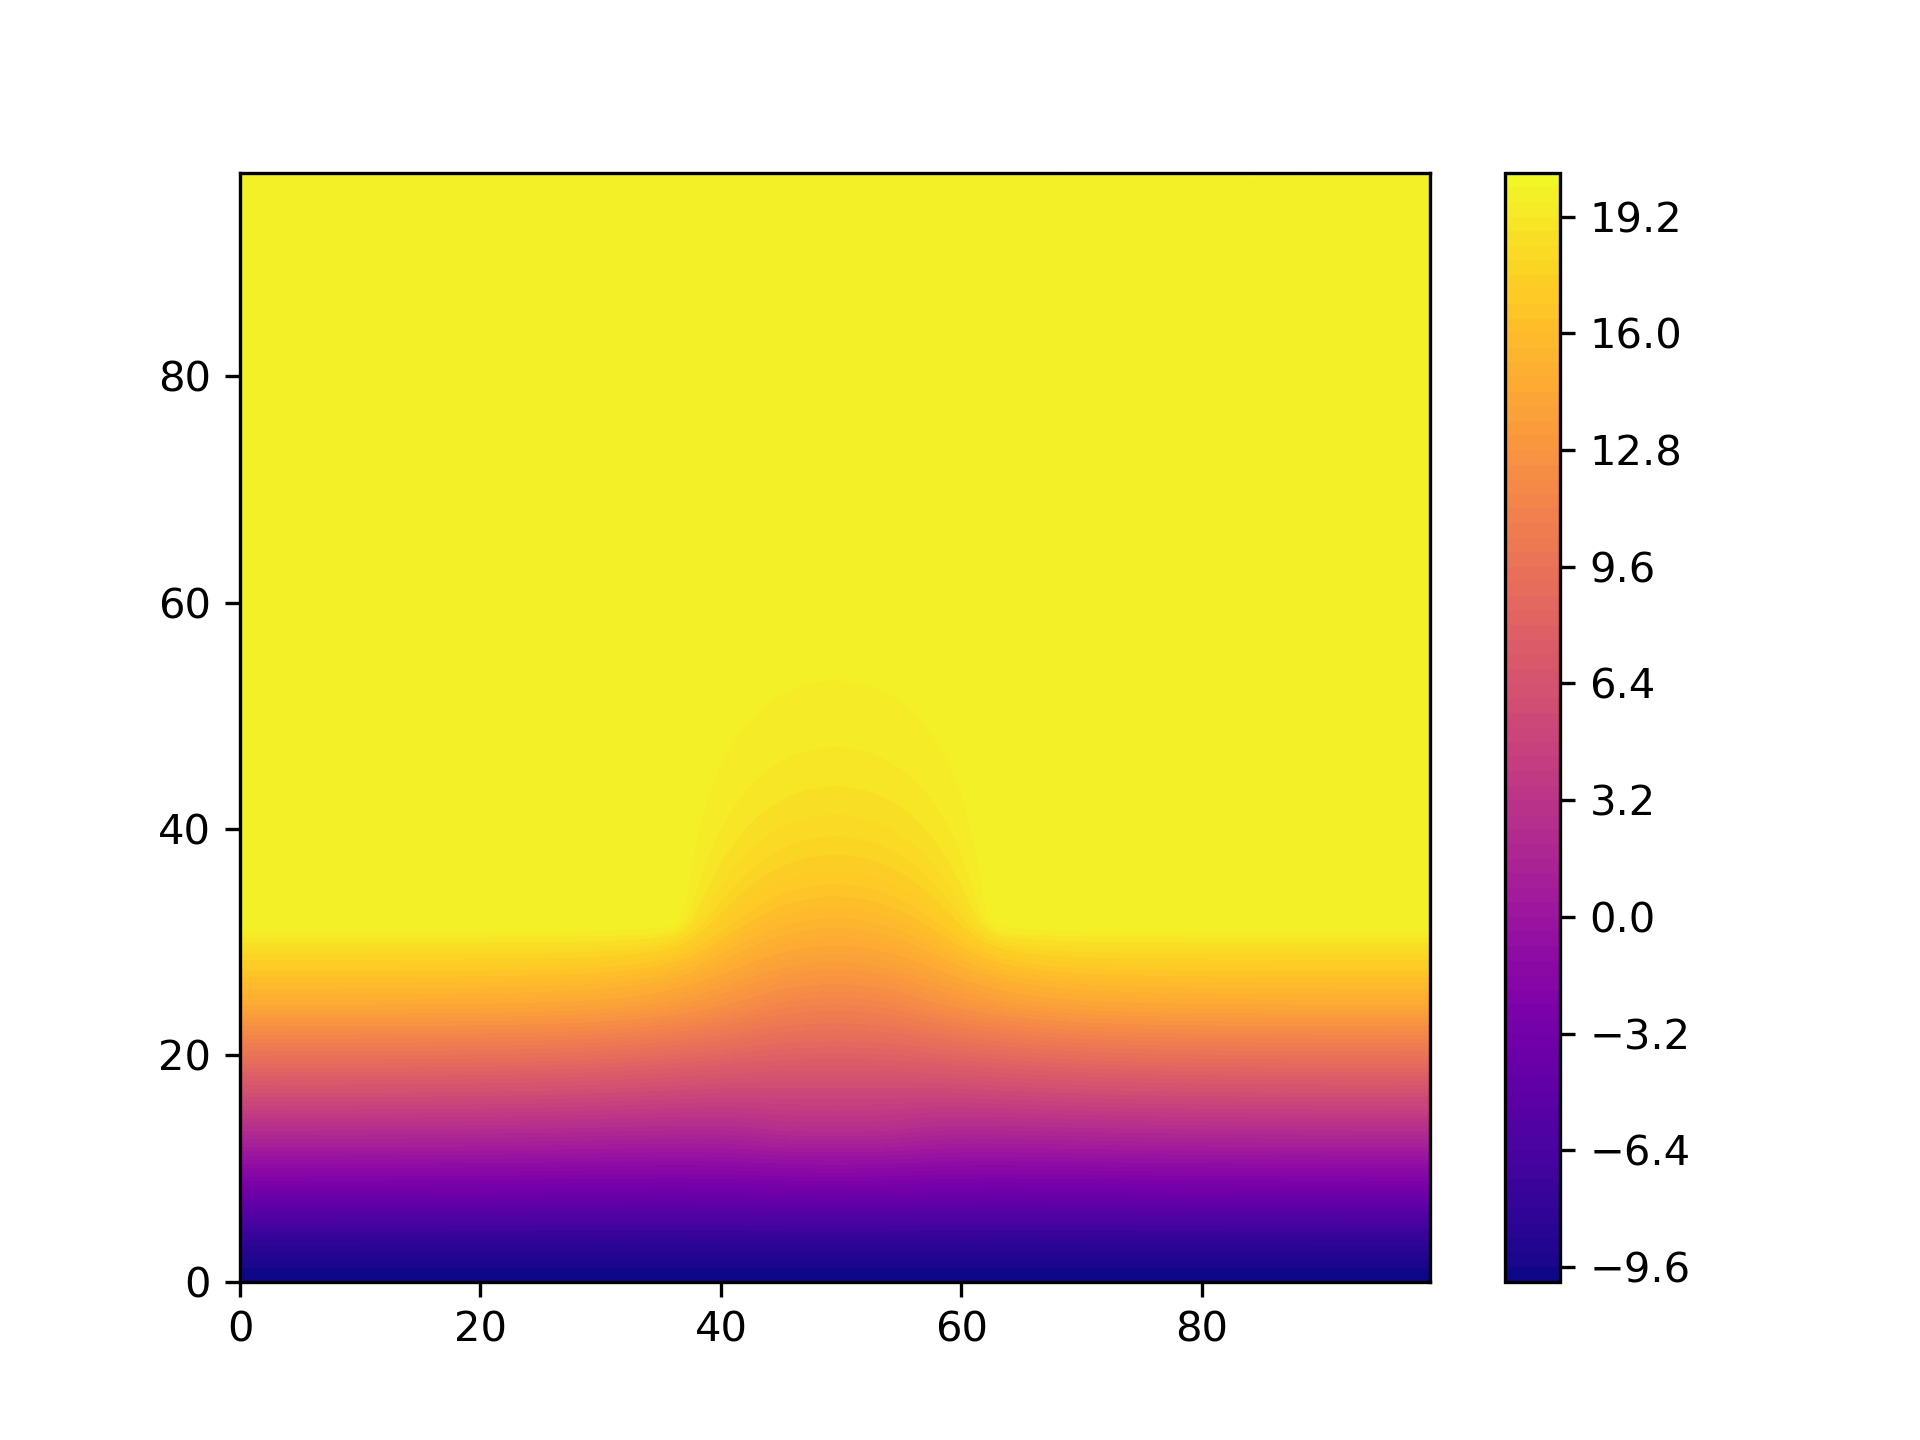

Data behind this chart, as committed beside it:
, 0, 1, 2, 3, 4, 5, 6, 7, 8, 9, 10, 11, 12, 13, 14, 15, 16, 17, 18, 19, 20, 21, 22
0, 20, 20, 20, 20, 20, 20, 20, 20, 20, 20, 20, 20, 20, 20, 20, 20, 20, 20, 20, 20, 20, 20, 20
1, 20, 20, 20, 20, 20, 20, 20, 20, 20, 20, 20, 20, 20, 20, 20, 20, 20, 20, 20, 20, 20, 20, 20
2, 20, 20, 20, 20, 20, 20, 20, 20, 20, 20, 20, 20, 20, 20, 20, 20, 20, 20, 20, 20, 20, 20, 20
3, 20, 20, 20, 20, 20, 20, 20, 20, 20, 20, 20, 20, 20, 20, 20, 20, 20, 20, 20, 20, 20, 20, 20
4, 20, 20, 20, 20, 20, 20, 20, 20, 20, 20, 20, 20, 20, 20, 20, 20, 20, 20, 20, 20, 20, 20, 20
5, 20, 20, 20, 20, 20, 20, 20, 20, 20, 20, 20, 20, 20, 20, 20, 20, 20, 20, 20, 20, 20, 20, 20
6, 20, 20, 20, 20, 20, 20, 20, 20, 20, 20, 20, 20, 20, 20, 20, 20, 20, 20, 20, 20, 20, 20, 20
7, 20, 20, 20, 20, 20, 20, 20, 20, 20, 20, 20, 20, 20, 20, 20, 20, 20, 20, 20, 20, 20, 20, 20
8, 20, 20, 20, 20, 20, 20, 20, 20, 20, 20, 20, 20, 20, 20, 20, 20, 20, 20, 20, 20, 20, 20, 20
9, 20, 20, 20, 20, 20, 20, 20, 20, 20, 20, 20, 20, 20, 20, 20, 20, 20, 20, 20, 20, 20, 20, 20
10, 20, 20, 20, 20, 20, 20, 20, 20, 20, 20, 20, 20, 20, 20, 20, 20, 20, 20, 20, 20, 20, 20, 20
11, 20, 20, 20, 20, 20, 20, 20, 20, 20, 20, 20, 20, 20, 20, 20, 20, 20, 20, 20, 20, 20, 20, 20
12, 20, 20, 20, 20, 20, 20, 20, 20, 20, 20, 20, 20, 20, 20, 20, 20, 20, 20, 20, 20, 20, 20, 20
13, 20, 20, 20, 20, 20, 20, 20, 20, 20, 20, 20, 20, 20, 20, 20, 20, 20, 20, 20, 20, 20, 20, 20
14, 20, 20, 20, 20, 20, 20, 20, 20, 20, 20, 20, 20, 20, 20, 20, 20, 20, 20, 20, 20, 20, 20, 20
15, 20, 20, 20, 20, 20, 20, 20, 20, 20, 20, 20, 20, 20, 20, 20, 20, 20, 20, 20, 20, 20, 20, 20
16, 20, 20, 20, 20, 20, 20, 20, 20, 20, 20, 20, 20, 20, 20, 20, 20, 20, 20, 20, 20, 20, 20, 20
17, 20, 20, 20, 20, 20, 20, 20, 20, 20, 20, 20, 20, 20, 20, 20, 20, 20, 20, 20, 20, 20, 20, 20
18, 20, 20, 20, 20, 20, 20, 20, 20, 20, 20, 20, 20, 20, 20, 20, 20, 20, 20, 20, 20, 20, 20, 20
19, 20, 20, 20, 20, 20, 20, 20, 20, 20, 20, 20, 20, 20, 20, 20, 20, 20, 20, 20, 20, 20, 20, 20
20, 20, 20, 20, 20, 20, 20, 20, 20, 20, 20, 20, 20, 20, 20, 20, 20, 20, 20, 20, 20, 20, 20, 20
21, 20, 20, 20, 20, 20, 20, 20, 20, 20, 20, 20, 20, 20, 20, 20, 20, 20, 20, 20, 20, 20, 20, 20
22, 20, 20, 20, 20, 20, 20, 20, 20, 20, 20, 20, 20, 20, 20, 20, 20, 20, 20, 20, 20, 20, 20, 20
23, 20, 20, 20, 20, 20, 20, 20, 20, 20, 20, 20, 20, 20, 20, 20, 20, 20, 20, 20, 20, 20, 20, 20
24, 20, 20, 20, 20, 20, 20, 20, 20, 20, 20, 20, 20, 20, 20, 20, 20, 20, 20, 20, 20, 20, 20, 20
25, 20, 20, 20, 20, 20, 20, 20, 20, 20, 20, 20, 20, 20, 20, 20, 20, 20, 20, 20, 20, 20, 20, 20
26, 20, 20, 20, 20, 20, 20, 20, 20, 20, 20, 20, 20, 20, 20, 20, 20, 20, 20, 20, 20, 20, 20, 20
27, 20, 20, 20, 20, 20, 20, 20, 20, 20, 20, 20, 20, 20, 20, 20, 20, 20, 20, 20, 20, 20, 20, 20
28, 20, 20, 20, 20, 20, 20, 20, 20, 20, 20, 20, 20, 20, 20, 20, 20, 20, 20, 20, 20, 20, 20, 20
29, 20, 20, 20, 20, 20, 20, 20, 20, 20, 20, 20, 20, 20, 20, 20, 20, 20, 20, 20, 20, 20, 20, 20
30, 20, 20, 20, 20, 20, 20, 20, 20, 20, 20, 20, 20, 20, 20, 20, 20, 20, 20, 20, 20, 20, 20, 20
31, 20, 20, 20, 20, 20, 20, 20, 20, 20, 20, 20, 20, 20, 20, 20, 20, 20, 20, 20, 20, 20, 20, 20
32, 20, 20, 20, 20, 20, 20, 20, 20, 20, 20, 20, 20, 20, 20, 20, 20, 20, 20, 20, 20, 20, 20, 20
33, 20, 20, 20, 20, 20, 20, 20, 20, 20, 20, 20, 20, 20, 20, 20, 20, 20, 20, 20, 20, 20, 20, 20
34, 20, 20, 20, 20, 20, 20, 20, 20, 20, 20, 20, 20, 20, 20, 20, 20, 20, 20, 20, 20, 20, 20, 20
35, 20, 20, 20, 20, 20, 20, 20, 20, 20, 20, 20, 20, 20, 20, 20, 20, 20, 20, 20, 20, 20, 20, 20
36, 20, 20, 20, 20, 20, 20, 20, 20, 20, 20, 20, 20, 20, 20, 20, 20, 20, 20, 20, 20, 20, 20, 20
37, 20, 20, 20, 20, 20, 20, 20, 20, 20, 20, 20, 20, 20, 20, 20, 20, 20, 20, 20, 20, 20, 20, 20
38, 20, 20, 20, 20, 20, 20, 20, 20, 20, 20, 20, 20, 20, 20, 20, 20, 20, 20, 20, 20, 20, 20, 20
39, 20, 20, 20, 20, 20, 20, 20, 20, 20, 20, 20, 20, 20, 20, 20, 20, 20, 20, 20, 20, 20, 20, 20
40, 20, 20, 20, 20, 20, 20, 20, 20, 20, 20, 20, 20, 20, 20, 20, 20, 20, 20, 20, 20, 20, 20, 20
41, 20, 20, 20, 20, 20, 20, 20, 20, 20, 20, 20, 20, 20, 20, 20, 20, 20, 20, 20, 20, 20, 20, 20
42, 20, 20, 20, 20, 20, 20, 20, 20, 20, 20, 20, 20, 20, 20, 20, 20, 20, 20, 20, 20, 20, 20, 20
43, 20, 20, 20, 20, 20, 20, 20, 20, 20, 20, 20, 20, 20, 20, 20, 20, 20, 20, 20, 20, 20, 20, 20
44, 20, 20, 20, 20, 20, 20, 20, 20, 20, 20, 20, 20, 20, 20, 20, 20, 20, 20, 20, 20, 20, 20, 20
45, 20, 20, 20, 20, 20, 20, 20, 20, 20, 20, 20, 20, 20, 20, 20, 20, 20, 20, 20, 20, 20, 20, 20
46, 20, 20, 20, 20, 20, 20, 20, 20, 20, 20, 20, 20, 20, 20, 20, 20, 20, 20, 20, 20, 20, 20, 20
47, 20, 20, 20, 20, 20, 20, 20, 20, 20, 20, 20, 20, 20, 20, 20, 20, 20, 20, 20, 20, 20, 20, 20
48, 20, 20, 20, 20, 20, 20, 20, 20, 20, 20, 20, 20, 20, 20, 20, 20, 20, 20, 20, 20, 20, 20, 20
49, 20, 20, 20, 20, 20, 20, 20, 20, 20, 20, 20, 20, 20, 20, 20, 20, 20, 20, 20, 20, 20, 20, 20
50, 20, 20, 20, 20, 20, 20, 20, 20, 20, 20, 20, 20, 20, 20, 20, 20, 20, 20, 20, 20, 20, 20, 20
51, 20, 20, 20, 20, 20, 20, 20, 20, 20, 20, 20, 20, 20, 20, 20, 20, 20, 20, 20, 20, 20, 20, 20
52, 20, 20, 20, 20, 20, 20, 20, 20, 20, 20, 20, 20, 20, 20, 20, 20, 20, 20, 20, 20, 20, 20, 20
53, 20, 20, 20, 20, 20, 20, 20, 20, 20, 20, 20, 20, 20, 20, 20, 20, 20, 20, 20, 20, 20, 20, 20
54, 20, 20, 20, 20, 20, 20, 20, 20, 20, 20, 20, 20, 20, 20, 20, 20, 20, 20, 20, 20, 20, 20, 20
55, 20, 20, 20, 20, 20, 20, 20, 20, 20, 20, 20, 20, 20, 20, 20, 20, 20, 20, 20, 20, 20, 20, 20
56, 20, 20, 20, 20, 20, 20, 20, 20, 20, 20, 20, 20, 20, 20, 20, 20, 20, 20, 20, 20, 20, 20, 20
57, 20, 20, 20, 20, 20, 20, 20, 20, 20, 20, 20, 20, 20, 20, 20, 20, 20, 20, 20, 20, 20, 20, 20
58, 20, 20, 20, 20, 20, 20, 20, 20, 20, 20, 20, 20, 20, 20, 20, 20, 20, 20, 20, 20, 20, 20, 20
59, 20, 20, 20, 20, 20, 20, 20, 20, 20, 20, 20, 20, 20, 20, 20, 20, 20, 20, 20, 20, 20, 20, 20
... 39 more rows
